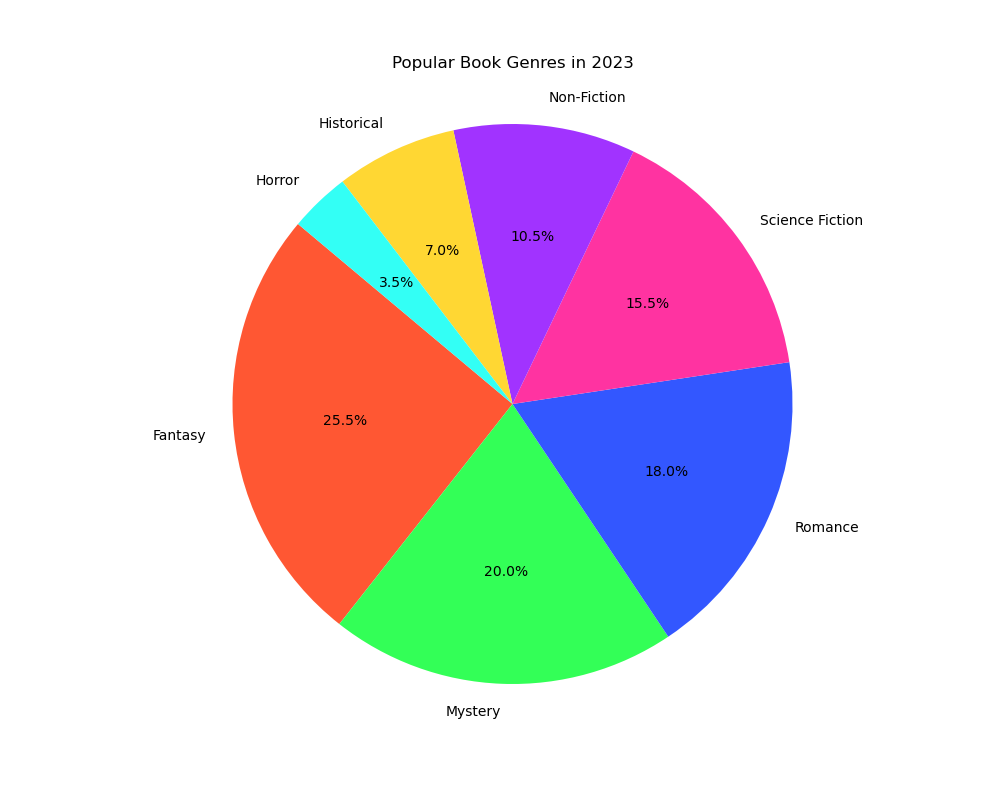

Source data for this figure (header and first rows):
Genres, Percentage
Fantasy, 25.5
Mystery, 20.0
Romance, 18.0
Science Fiction, 15.5
Non-Fiction, 10.5
Historical, 7.0
Horror, 3.5
